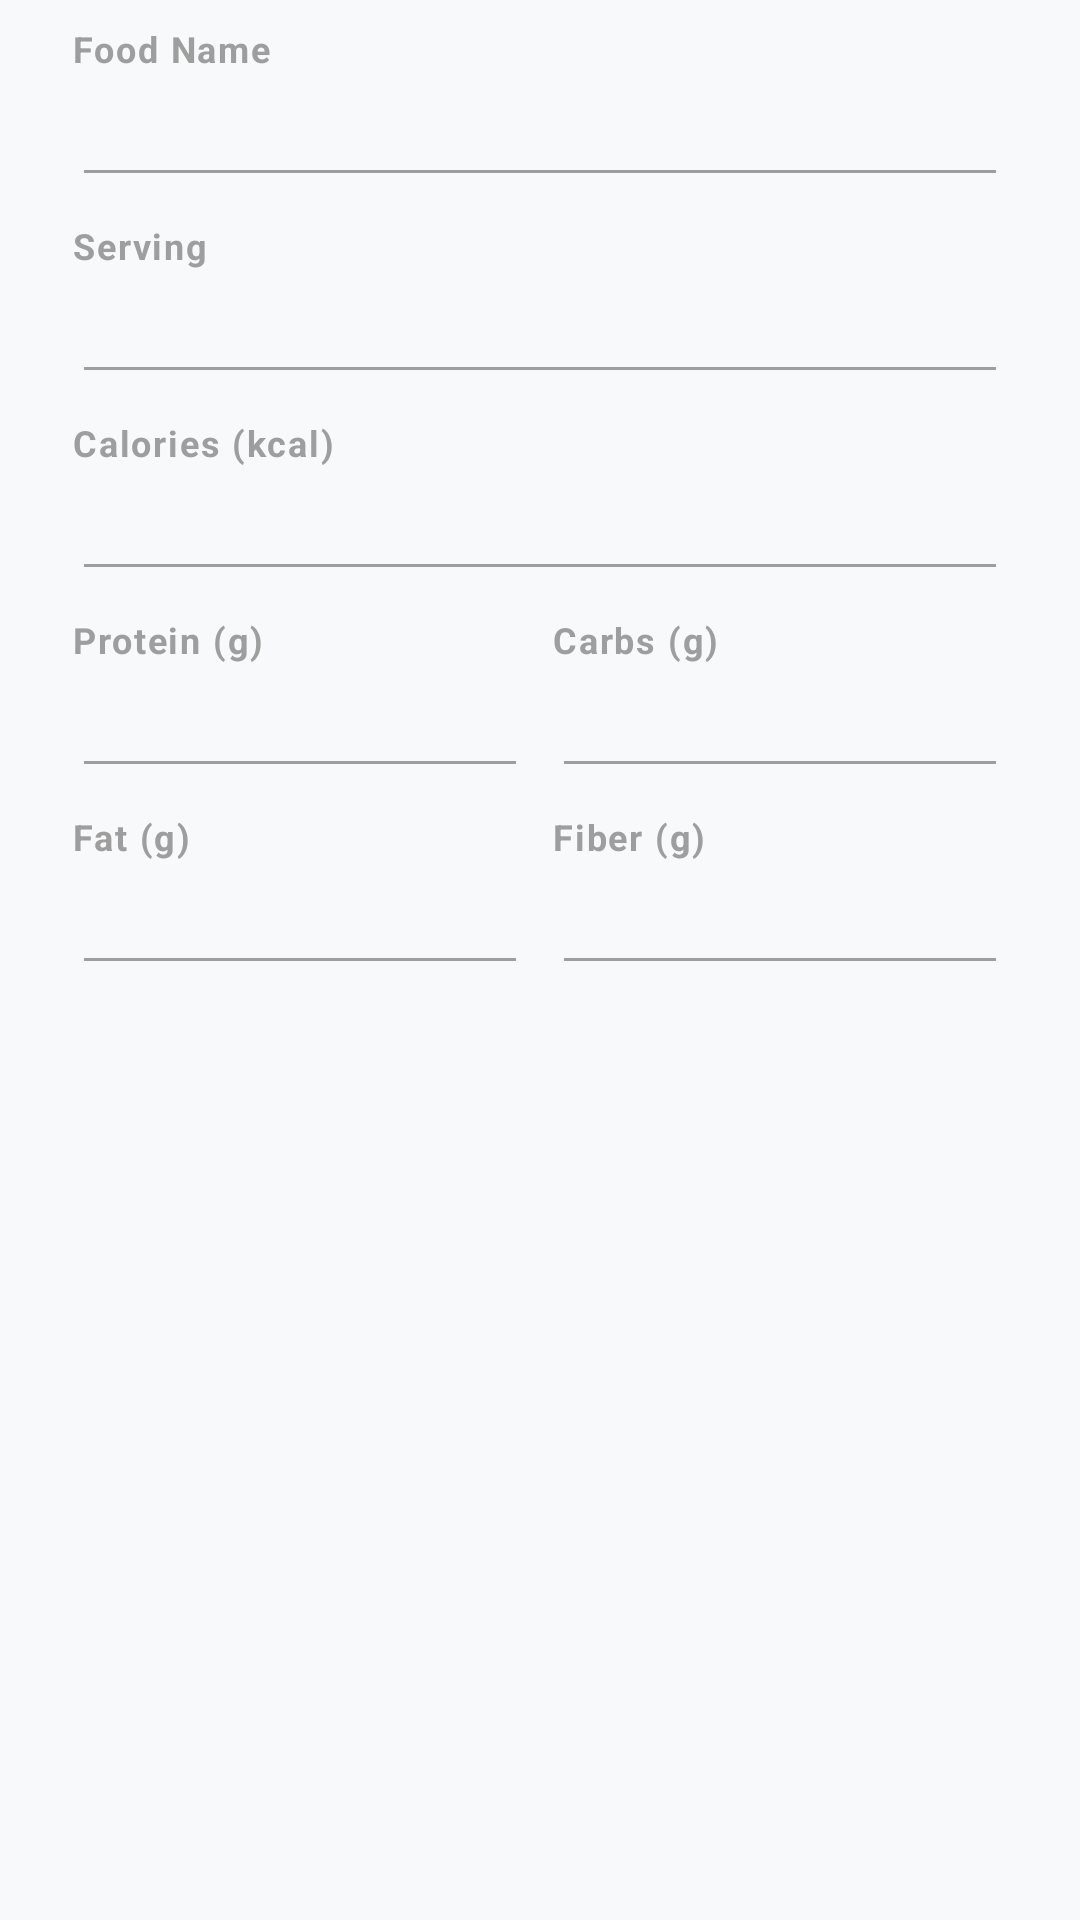

Write the Android layout XML for this screen, with the resource values it uses.
<!-- AndroidManifest.xml: application theme Theme.FitLog -->
<!-- res/layout/dialog_edit_meal.xml -->
<?xml version="1.0" encoding="utf-8"?>
<ScrollView xmlns:android="http://schemas.android.com/apk/res/android"
    android:layout_width="match_parent"
    android:layout_height="wrap_content">

    <LinearLayout
        android:layout_width="match_parent"
        android:layout_height="wrap_content"
        android:orientation="vertical"
        android:paddingStart="24dp"
        android:paddingTop="8dp"
        android:paddingEnd="24dp">

        <TextView
            style="@style/FitLog.SectionLabel"
            android:layout_width="wrap_content"
            android:layout_height="wrap_content"
            android:text="@string/add_meal_label_food_name" />

        <EditText
            android:id="@+id/etEditName"
            android:layout_width="match_parent"
            android:layout_height="wrap_content"
            android:importantForAutofill="no"
            android:inputType="textCapSentences"
            android:maxLength="200" />

        <TextView
            style="@style/FitLog.SectionLabel"
            android:layout_width="wrap_content"
            android:layout_height="wrap_content"
            android:layout_marginTop="8dp"
            android:text="@string/edit_meal_serving" />

        <EditText
            android:id="@+id/etEditServing"
            android:layout_width="match_parent"
            android:layout_height="wrap_content"
            android:importantForAutofill="no"
            android:inputType="text"
            android:maxLength="80" />

        <TextView
            style="@style/FitLog.SectionLabel"
            android:layout_width="wrap_content"
            android:layout_height="wrap_content"
            android:layout_marginTop="8dp"
            android:text="@string/edit_meal_calories" />

        <EditText
            android:id="@+id/etEditCalories"
            android:layout_width="match_parent"
            android:layout_height="wrap_content"
            android:importantForAutofill="no"
            android:inputType="number"
            android:maxLength="5" />

        <LinearLayout
            android:layout_width="match_parent"
            android:layout_height="wrap_content"
            android:layout_marginTop="8dp"
            android:baselineAligned="false"
            android:orientation="horizontal">

            <LinearLayout
                android:layout_width="0dp"
                android:layout_height="wrap_content"
                android:layout_marginEnd="8dp"
                android:layout_weight="1"
                android:orientation="vertical">

                <TextView
                    style="@style/FitLog.SectionLabel"
                    android:layout_width="wrap_content"
                    android:layout_height="wrap_content"
                    android:text="@string/edit_meal_protein" />

                <EditText
                    android:id="@+id/etEditProtein"
                    android:layout_width="match_parent"
                    android:layout_height="wrap_content"
                    android:importantForAutofill="no"
                    android:inputType="numberDecimal" />
            </LinearLayout>

            <LinearLayout
                android:layout_width="0dp"
                android:layout_height="wrap_content"
                android:layout_weight="1"
                android:orientation="vertical">

                <TextView
                    style="@style/FitLog.SectionLabel"
                    android:layout_width="wrap_content"
                    android:layout_height="wrap_content"
                    android:text="@string/edit_meal_carbs" />

                <EditText
                    android:id="@+id/etEditCarbs"
                    android:layout_width="match_parent"
                    android:layout_height="wrap_content"
                    android:importantForAutofill="no"
                    android:inputType="numberDecimal" />
            </LinearLayout>
        </LinearLayout>

        <LinearLayout
            android:layout_width="match_parent"
            android:layout_height="wrap_content"
            android:layout_marginTop="8dp"
            android:baselineAligned="false"
            android:orientation="horizontal">

            <LinearLayout
                android:layout_width="0dp"
                android:layout_height="wrap_content"
                android:layout_marginEnd="8dp"
                android:layout_weight="1"
                android:orientation="vertical">

                <TextView
                    style="@style/FitLog.SectionLabel"
                    android:layout_width="wrap_content"
                    android:layout_height="wrap_content"
                    android:text="@string/edit_meal_fat" />

                <EditText
                    android:id="@+id/etEditFat"
                    android:layout_width="match_parent"
                    android:layout_height="wrap_content"
                    android:importantForAutofill="no"
                    android:inputType="numberDecimal" />
            </LinearLayout>

            <LinearLayout
                android:layout_width="0dp"
                android:layout_height="wrap_content"
                android:layout_weight="1"
                android:orientation="vertical">

                <TextView
                    style="@style/FitLog.SectionLabel"
                    android:layout_width="wrap_content"
                    android:layout_height="wrap_content"
                    android:text="@string/edit_meal_fiber" />

                <EditText
                    android:id="@+id/etEditFiber"
                    android:layout_width="match_parent"
                    android:layout_height="wrap_content"
                    android:importantForAutofill="no"
                    android:inputType="numberDecimal" />
            </LinearLayout>
        </LinearLayout>
    </LinearLayout>
</ScrollView>
<!-- resources referenced by this layout -->
<resources>
  <string name="add_meal_label_food_name">Food Name</string>
  <string name="edit_meal_calories">Calories (kcal)</string>
  <string name="edit_meal_carbs">Carbs (g)</string>
  <string name="edit_meal_fat">Fat (g)</string>
  <string name="edit_meal_fiber">Fiber (g)</string>
  <string name="edit_meal_protein">Protein (g)</string>
  <string name="edit_meal_serving">Serving</string>
  <style name="FitLog.SectionLabel" parent="">
          <item name="android:textSize">12sp</item>
          <item name="android:textStyle">bold</item>
          <item name="android:textColor">@color/text_secondary</item>
          <item name="android:letterSpacing">0.05</item>
      </style>
  <style name="Theme.FitLog" parent="Base.Theme.FitLog" />
  <color name="text_secondary">#9E9E9E</color>
  <style name="Base.Theme.FitLog" parent="Theme.Material3.DayNight.NoActionBar">
          <item name="colorPrimary">@color/brand_green</item>
          <item name="colorOnPrimary">@color/white</item>
          <item name="colorSecondary">@color/brand_navy</item>
          <item name="colorSurface">@color/surface</item>
          <item name="colorOnSurface">@color/text_primary</item>
          <item name="android:colorBackground">@color/bg_screen</item>
          <item name="android:windowBackground">@color/bg_screen</item>
          <item name="android:textColorPrimary">@color/text_primary</item>
          <item name="android:textColorSecondary">@color/text_secondary</item>
          <item name="android:textColorHint">@color/text_secondary</item>
          <item name="colorControlActivated">@color/brand_green</item>
      </style>
  <color name="brand_green">#4CAF50</color>
  <color name="white">#FFFFFFFF</color>
  <color name="brand_navy">#1A1A2E</color>
  <color name="surface">#FFFFFF</color>
  <color name="text_primary">#1A1A2E</color>
  <color name="bg_screen">#F8F9FA</color>
</resources>
